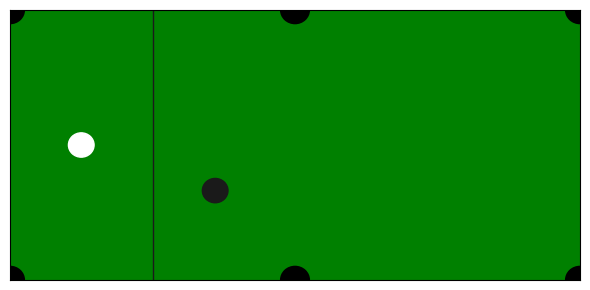

Here is the Python script that generated this plot:
%matplotlib widget
# Dependencies
import matplotlib.animation
import matplotlib.pyplot as plt
import numpy as np
from matplotlib import patches

# Settings
plt.rcParams["animation.html"] = "jshtml"
plt.rcParams['figure.dpi'] = 150
w_ = 2.54
h_ = 1.27

class Ball(patches.Circle):
    def __init__(self, xy, ax, vel=[0,0], **kwargs):
        rad = 0.05715  # Fixed radius
        super().__init__(xy, rad, **kwargs)
        ax.add_patch(self)
        self.vel = np.array(vel).astype(np.float64)
        self.acc = np.zeros(2).astype(np.float64)
        
    def get_xy(self):
        return np.array(self.get_center()).astype(np.float64)

    def update(self, dti):
        pos = self.get_xy()
        if not np.linalg.vector_norm(self.vel) == 0:
            self.acc = - 0.6 * self.vel / np.linalg.vector_norm(self.vel)
        else:
            self.acc = np.zeros(2).astype(np.float64)
        self.vel += self.acc * dti
        if pos[0] + self.radius  > w_ or pos[0] - self.radius < 0:
            self.vel[0] *= -1
        if pos[1] + self.radius  > h_ or pos[1] - self.radius < 0:
            self.vel[1] *= -1
        pos += self.vel * dti
        self.set_center(pos)
        

""" YOUR CODE IN THIS BLOCK """

def estimate_cue_vel(pcb, p8b, phole):
    """ Estimate initial velocity of cue ball """
    vel = [5, 0]
    return vel

def collision(b_1, b_2):
    """ Check and apply collisions between b_1 and b_2 """
    p_b1 = b_1.get_xy()
    r_b1 = b_1.get_radius()
    v_b1 = b_1.vel
    p_b2 = b_2.get_xy()
    r_b2 = b_2.get_radius()
    v_b2 = b_2.vel

    b_1.vel = v_b1
    b_2.vel = v_b2


try:
    ani.event_source.stop()
except (NameError, AttributeError) as e:
    pass

# Plot setup
fig = plt.figure(figsize=(6,3))
fig.set_label("8 ball shot")
ax = fig.subplots()
ax.set_facecolor((0,0.5,0))
ax.set_xlim(0, w_)
ax.set_ylim(0, h_)
ax.set_xticks([])
ax.set_yticks([])

# Holes
ax.vlines(w_/4, 0, h_, 'k', linewidth=1, color=(.1,.1,.1), zorder=0)
p_holes = [[xi, yi] for yi in [0, h_] for xi in [0, w_/2, w_]]
for p_hi in p_holes:
    ax.add_patch(patches.Circle(p_hi, 0.064, color=(0,0,0)))

# Cue ball and 8 ball
p_cb = np.array([w_/8, h_/2])
p_8b = np.array([np.random.uniform(l_, s_-l_) for s_, l_ in zip([w_, h_], [w_/3, h_/8])])
p_hole = np.array(p_holes[np.random.choice(len(p_holes))])
v_cue = estimate_cue_vel(p_cb, p_8b, p_hole)
cue_b = Ball(p_cb, ax, vel=v_cue, color=(1,1,1))
eight = Ball(p_8b, ax, vel=[0,0], color=(.1,.1,.1))

# Time period
t_f = 10
t = np.linspace(0, t_f, num=t_f*200)
dt = np.diff(t)
dt = np.append(dt, [dt[-1]])

def update(dt_i):
    collision(cue_b, eight)
    cue_b.update(dt_i)
    eight.update(dt_i)

ani = matplotlib.animation.FuncAnimation(fig, update, frames=dt, interval=1000*np.mean(dt), repeat=False)
fig.tight_layout()
plt.show()
